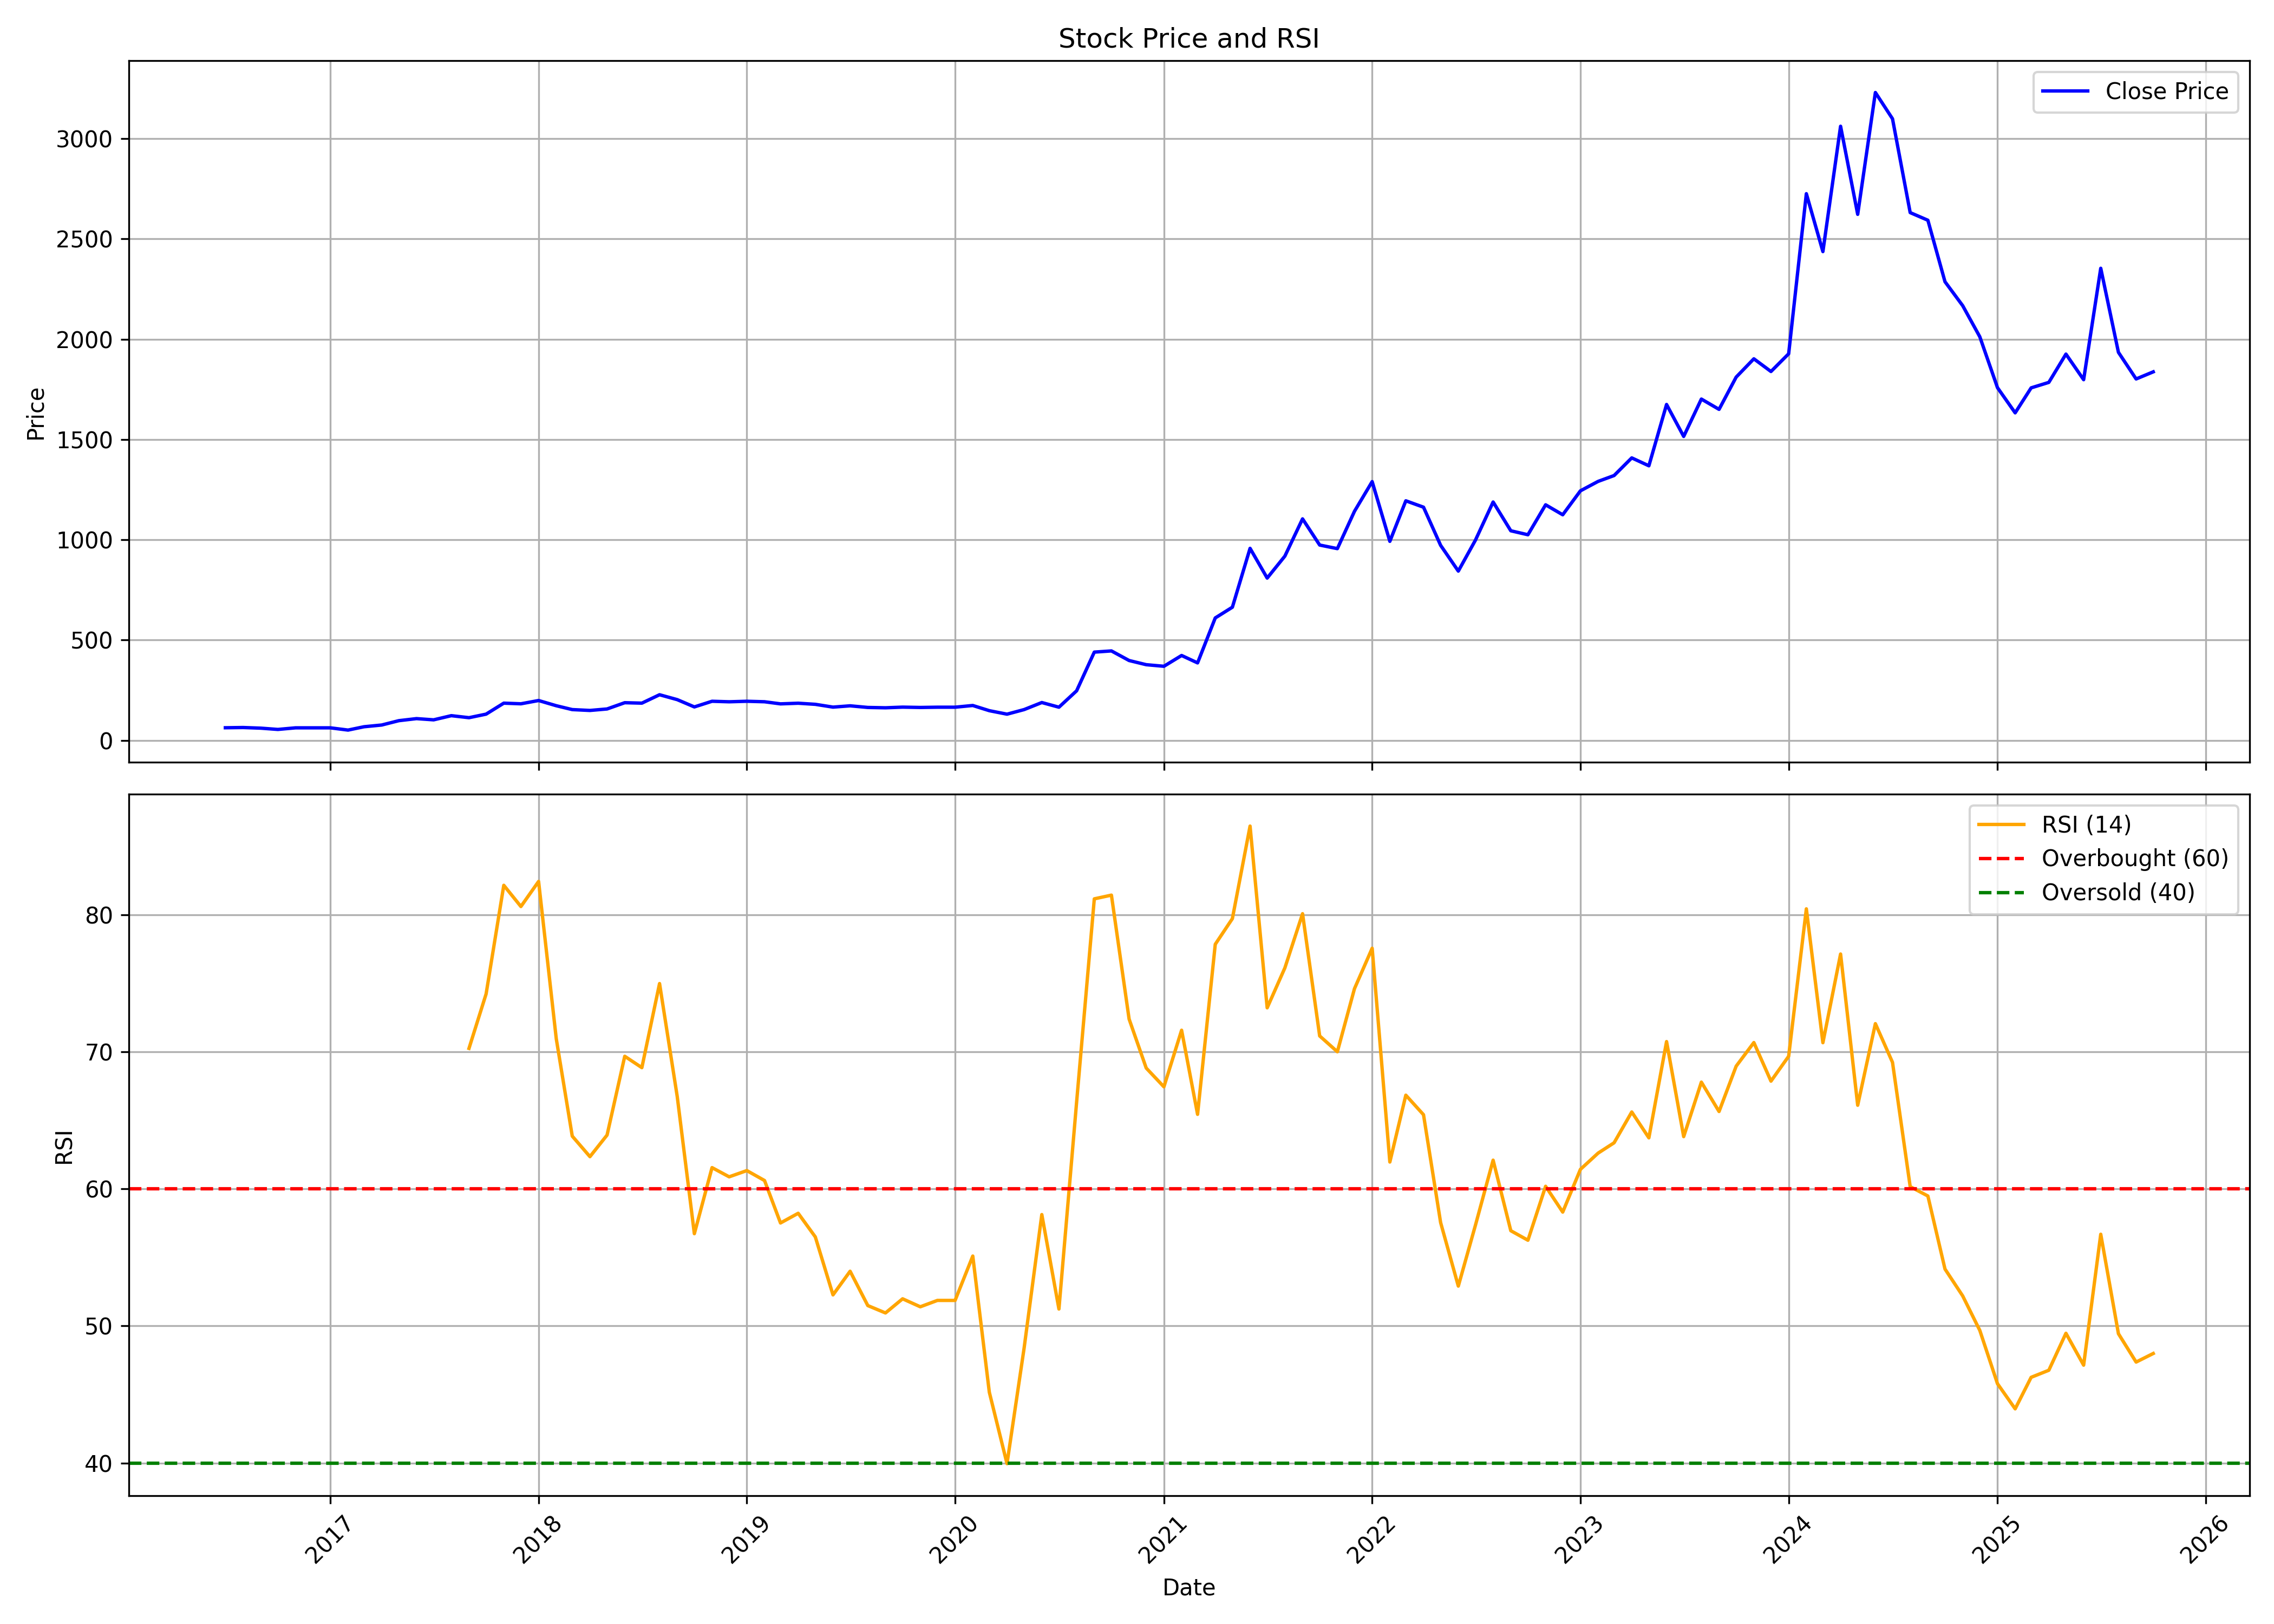

The data file committed next to this chart (first rows):
, date, symbol, open, high, low, close, volume, rsi
0, 2016-07-01, THEJO, 59.51, 64.21, 59.51, 62.65, 19800, 
1, 2016-08-01, THEJO, 63.82, 63.82, 63.82, 63.82, 7200, 
2, 2016-09-01, THEJO, 63.82, 63.82, 60.63, 60.63, 14400, 
3, 2016-10-01, THEJO, 60.63, 60.63, 54.25, 54.25, 3600, 
4, 2016-11-01, THEJO, 54.25, 62.23, 54.25, 62.23, 3600, 
5, 2016-12-01, THEJO, 62.23, 62.23, 62.23, 62.23, 0, 
6, 2017-01-01, THEJO, 62.23, 62.23, 62.23, 62.23, 1800, 
7, 2017-02-01, THEJO, 62.23, 63.82, 51.06, 51.06, 5400, 
8, 2017-03-01, THEJO, 60.63, 72.76, 51.54, 67.65, 39600, 
9, 2017-04-01, THEJO, 67.01, 87.69, 67.01, 76.27, 826200, 
10, 2017-05-01, THEJO, 76.27, 106.3, 76.27, 97.93, 95400, 
11, 2017-06-01, THEJO, 98.92, 119.7, 98.92, 108.2, 23400, 
12, 2017-07-01, THEJO, 108.2, 113.3, 92.19, 102.1, 41400, 
13, 2017-08-01, THEJO, 102.1, 126.7, 102.1, 122.9, 136800, 
14, 2017-09-01, THEJO, 124.1, 128.9, 109.6, 112.8, 171000, 70.25
15, 2017-10-01, THEJO, 112.8, 131.8, 107.2, 130.5, 160200, 74.23
16, 2017-11-01, THEJO, 130.9, 185.3, 126, 185.3, 109800, 82.15
17, 2017-12-01, THEJO, 187.3, 193.1, 172.4, 182.1, 12600, 80.6
18, 2018-01-01, THEJO, 182.1, 208.8, 164.4, 198.4, 90000, 82.43
19, 2018-02-01, THEJO, 198.4, 198.4, 172.4, 172.4, 10800, 70.95
20, 2018-03-01, THEJO, 172.4, 173.1, 150, 153.2, 23400, 63.85
21, 2018-04-01, THEJO, 153.2, 153.2, 148.9, 148.9, 3600, 62.35
22, 2018-05-01, THEJO, 148.9, 156.3, 148.9, 156.3, 1800, 63.93
23, 2018-06-01, THEJO, 156.3, 187.6, 156.3, 187.5, 16200, 69.68
24, 2018-07-01, THEJO, 187.5, 187.5, 182.1, 185.3, 9000, 68.85
25, 2018-08-01, THEJO, 187, 236.9, 180.5, 227.2, 88200, 74.98
26, 2018-09-01, THEJO, 220.7, 223.3, 202.8, 202.8, 47400, 66.74
27, 2018-10-01, THEJO, 202.8, 202.8, 166.5, 166.5, 12000, 56.73
28, 2018-11-01, THEJO, 166.5, 194.7, 159.2, 194.7, 7800, 61.55
29, 2018-12-01, THEJO, 194.7, 201.9, 191.5, 192.1, 11400, 60.88
30, 2019-01-01, THEJO, 192.1, 194.7, 175.7, 194.7, 23400, 61.33
31, 2019-02-01, THEJO, 194.7, 194.7, 183.1, 192.2, 16800, 60.61
32, 2019-03-01, THEJO, 190.2, 193.1, 181.7, 181.7, 25800, 57.51
33, 2019-04-01, THEJO, 181.7, 191.5, 178.5, 185, 13800, 58.22
34, 2019-05-01, THEJO, 185, 185, 165.5, 179.5, 30600, 56.5
35, 2019-06-01, THEJO, 170.7, 175.9, 161.9, 165.5, 9600, 52.26
36, 2019-07-01, THEJO, 165.5, 175.2, 157.4, 172, 6000, 53.99
37, 2019-08-01, THEJO, 172, 178.8, 163.2, 163.9, 40200, 51.48
38, 2019-09-01, THEJO, 165.4, 165.4, 162.2, 162.2, 6000, 50.95
39, 2019-10-01, THEJO, 162.2, 165.4, 154.1, 165.4, 1200, 51.98
40, 2019-11-01, THEJO, 165.4, 170.4, 160.5, 163.8, 272400, 51.4
41, 2019-12-01, THEJO, 163.8, 165.4, 155.3, 165.1, 24600, 51.86
42, 2020-01-01, THEJO, 165.1, 167.1, 157.3, 165.1, 32400, 51.86
43, 2020-02-01, THEJO, 165.1, 199.1, 163.8, 173.6, 100800, 55.1
44, 2020-03-01, THEJO, 173.6, 177.1, 147.8, 147.8, 8400, 45.16
45, 2020-04-01, THEJO, 148.1, 148.1, 114.8, 130.4, 29400, 39.95
46, 2020-05-01, THEJO, 130.4, 153.3, 116.1, 153.3, 28200, 48.39
47, 2020-06-01, THEJO, 153.3, 196.6, 153.3, 188.4, 62400, 58.13
48, 2020-07-01, THEJO, 185.1, 190, 160.5, 165.1, 70200, 51.23
49, 2020-08-01, THEJO, 165.4, 246.9, 165.4, 246.9, 936000, 66.34
50, 2020-09-01, THEJO, 256.9, 439.8, 236.4, 439.8, 352800, 81.16
51, 2020-10-01, THEJO, 461.2, 484.8, 391.2, 445.7, 106800, 81.44
52, 2020-11-01, THEJO, 463.2, 463.2, 381.3, 397.8, 72600, 72.39
53, 2020-12-01, THEJO, 384.6, 404.5, 323.6, 377, 81900, 68.82
54, 2021-01-01, THEJO, 377, 412.7, 338.4, 369.1, 107700, 67.45
55, 2021-02-01, THEJO, 366.5, 485, 364.6, 422.9, 67500, 71.58
56, 2021-03-01, THEJO, 407.1, 461.4, 366.8, 386, 74700, 65.44
57, 2021-04-01, THEJO, 406, 744.5, 385, 610.1, 129900, 77.85
58, 2021-05-01, THEJO, 624, 676.8, 611.5, 663.6, 38100, 79.72
59, 2021-06-01, THEJO, 663.6, 983.9, 642.2, 957.2, 207600, 86.47
... 52 more rows
